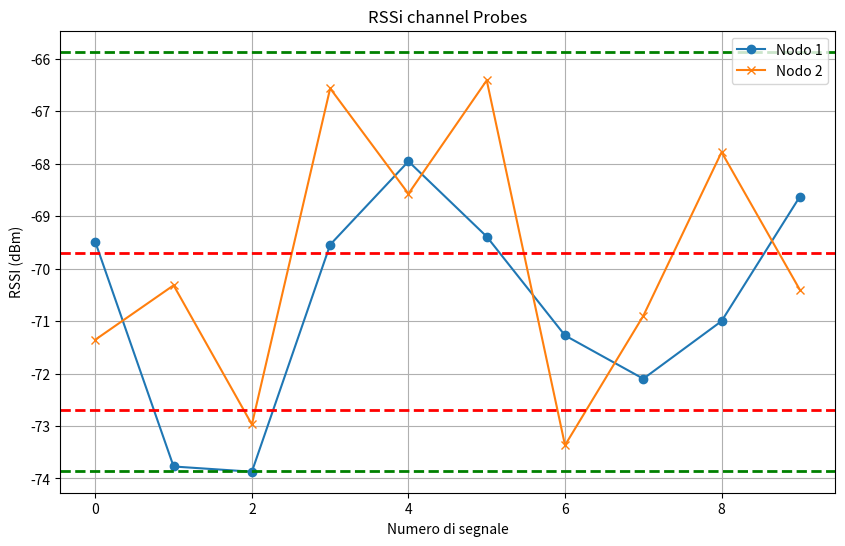

Write the Python code that produced this figure.
import math
import numpy as np
import matplotlib.pyplot as plt

def calculate_rssi(P_tx_dBm, distance_m, frequency_Hz, fading_dB, noise_std_dB):
    # Velocità della luce in m/s
    c = 3 * 10**8
    
    # Calcolare la lunghezza d'onda
    wavelength_m = c / frequency_Hz
    
    # Calcolare la perdita di percorso (path loss) in dB
    path_loss = (4 * math.pi * distance_m / wavelength_m)**2
    path_loss_dB = 10 * math.log10(path_loss)
    
    # Calcolare l'RSSI senza rumore
    P_rx_dBm = P_tx_dBm - path_loss_dB + fading_dB
    
    # Aggiungere il rumore gaussiano
    noise_dB = np.random.normal(loc=0, scale=noise_std_dB)
    P_rx_dBm_with_noise = P_rx_dBm + noise_dB
    
    return P_rx_dBm_with_noise

# Esempio di parametri
P_tx_dBm = 20        # Potenza trasmessa in dBm
distance_m = 100     # Distanza in metri
frequency_Hz = 2.4 * 10**9  # Frequenza in Hz (2.4 GHz)
noise_std_dB = 2     # Deviazione standard del rumore gaussiano in dB

# Generare un set di x valori di fading per entrambi i nodi
num_signals= 10
fading_dB_values = np.random.normal(loc=-10, scale=2, size=num_signals)

# Calcolare l'RSSI con rumore per ciascun segnale per entrambi i nodi
rssi_values_node1 = [calculate_rssi(P_tx_dBm, distance_m, frequency_Hz, fading_dB, noise_std_dB) for fading_dB in fading_dB_values]
rssi_values_node2 = [calculate_rssi(P_tx_dBm, distance_m, frequency_Hz, fading_dB, noise_std_dB) for fading_dB in fading_dB_values]

mean1 = np.mean(rssi_values_node1)
mean2 = np.mean(rssi_values_node2)


mean1_qm = mean1-2
mean1_qp = mean1 +1

mean2_qm = mean2-4
mean2_qp = mean2 + 4

setA = []
setB = []


for i in range(0,len(rssi_values_node1)-1):
    if(rssi_values_node1[i]<(mean1_qm) or rssi_values_node1[i]>(mean1_qp)):
        setA.append([i])

for i in range(0,len(rssi_values_node2)-1):
    if(rssi_values_node2[i]<(mean2_qm) or rssi_values_node2[i] > (mean2_qp) ):
         setB.append([i])


 
print("SetA: ", setA, "Length: ", len(setA))
print("SetB: ", setB, "Length: ", len(setB))

differences = []
chaff_points = list(range(0,num_signals))
random_points=[]

for element1 in setA:
    if element1 not in chaff_points:
        random_points.append(element1)

#print("Chaff points: ", random_points)

for element in setB:
    if element not in setA:
        differences.append(element)
    

print("Differences: ", differences, "Length: ", len(differences))


# Plot dei valori RSSI per entrambi i nodi
plt.figure(figsize=(10, 6))
plt.plot(rssi_values_node1, label='Nodo 1', marker='o')
plt.plot(rssi_values_node2, label='Nodo 2', marker='x')

plt.axhline(mean1_qp, color='red', linestyle='--', linewidth=2)
plt.axhline(mean1_qm, color='red', linestyle='--', linewidth=2)

plt.axhline(mean2_qp, color='green', linestyle='--', linewidth=2)
plt.axhline(mean2_qm, color='green', linestyle='--', linewidth=2)

plt.title('RSSi channel Probes')
plt.xlabel('Numero di segnale')
plt.ylabel('RSSI (dBm)')
plt.legend()
plt.grid(True)
plt.show()

